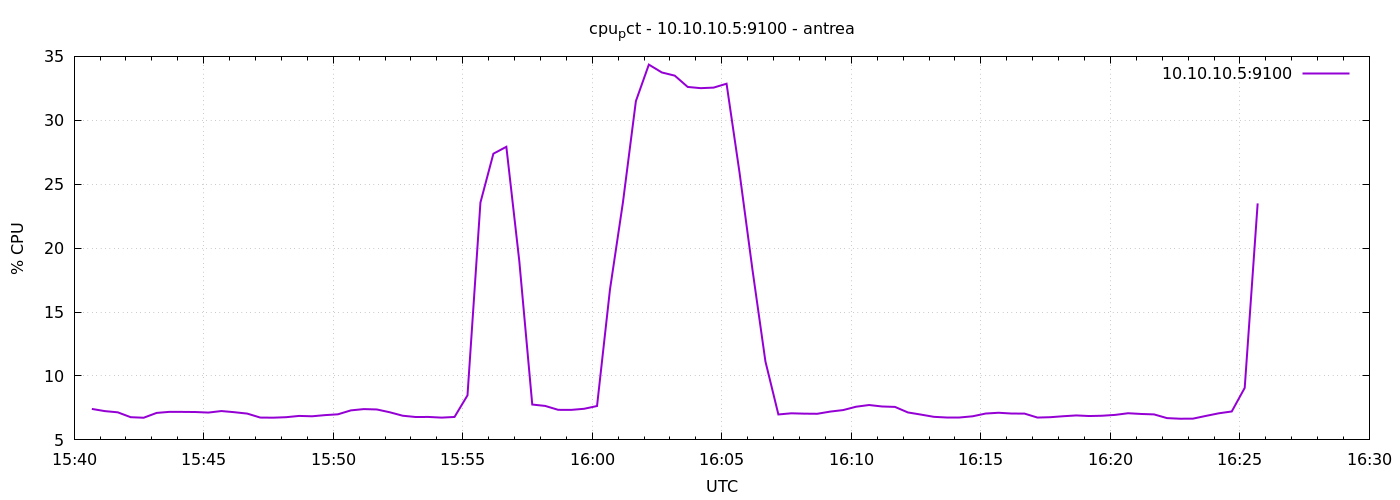

The file beside this chart, header and first rows:
1777131641	7.423809523807867
1777131671	7.252
1777131701	7.157
1777131731	6.776
1777131761	6.733
1777131791	7.111
1777131821	7.195
1777131851	7.19
1777131881	7.181
1777131911	7.138
1777131941	7.257
1777131971	7.167
1777132001	7.057
1777132031	6.748
1777132061	6.738
1777132091	6.776
1777132121	6.876
1777132151	6.848
1777132181	6.938
1777132211	7.003
1777132241	7.31
1777132271	7.41
1777132301	7.381
1777132331	7.162
1777132361	6.89
1777132391	6.79
1777132421	6.795
1777132451	6.743
1777132481	6.795
1777132511	8.486
1777132541	23.57
1777132571	27.39
1777132601	27.93
1777132631	18.99
1777132661	7.767
1777132691	7.657
1777132721	7.352
1777132751	7.348
1777132781	7.433
1777132811	7.65
1777132841	16.77
1777132871	23.58
1777132901	31.5
1777132931	34.36
1777132961	33.74
1777132991	33.49
1777133021	32.61
1777133051	32.51
1777133081	32.56
1777133111	32.86
1777133141	25.91
1777133171	18.31
1777133201	11.14
1777133231	6.99
1777133261	7.081
1777133291	7.052
1777133321	7.043
1777133351	7.214
1777133381	7.333
1777133411	7.595
1777133441	7.729
... 30 more rows
